Dataset: dataset2mo (GitHub, lei047483-a11y/TCM-MicroScope). Classes: arborvitae seed, baiziren, banxiaqu, chinese angelica, chuanqiong, cinnabar, cinnamon bark, codonopsis root, cuwuweizi, danggui, dangshen, fuling, honey fried astragalus, honey fried licorice, poria, processed pinellia, rougui, sour jujube seed, suanzaoren, szechuan lovage rhizome, vinegar processed schisandra, zhigancao, zhihuangqi, zhusha.

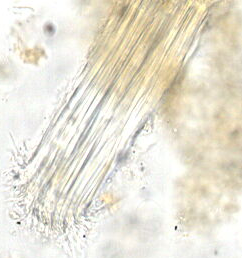
Label: zhigancao

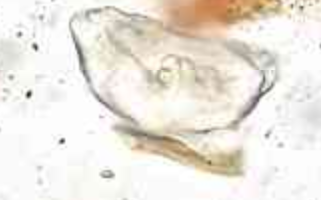
Label: rougui

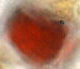
Label: zhusha

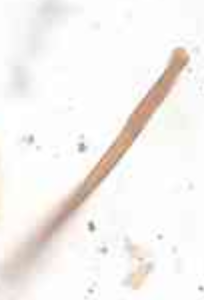
Label: poria

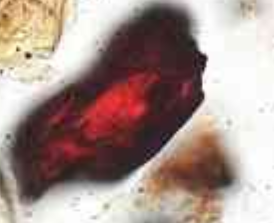
Label: cinnabar

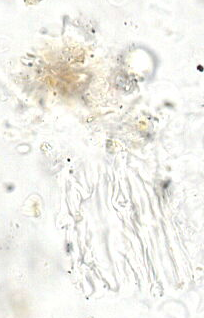
Label: chinese angelica
